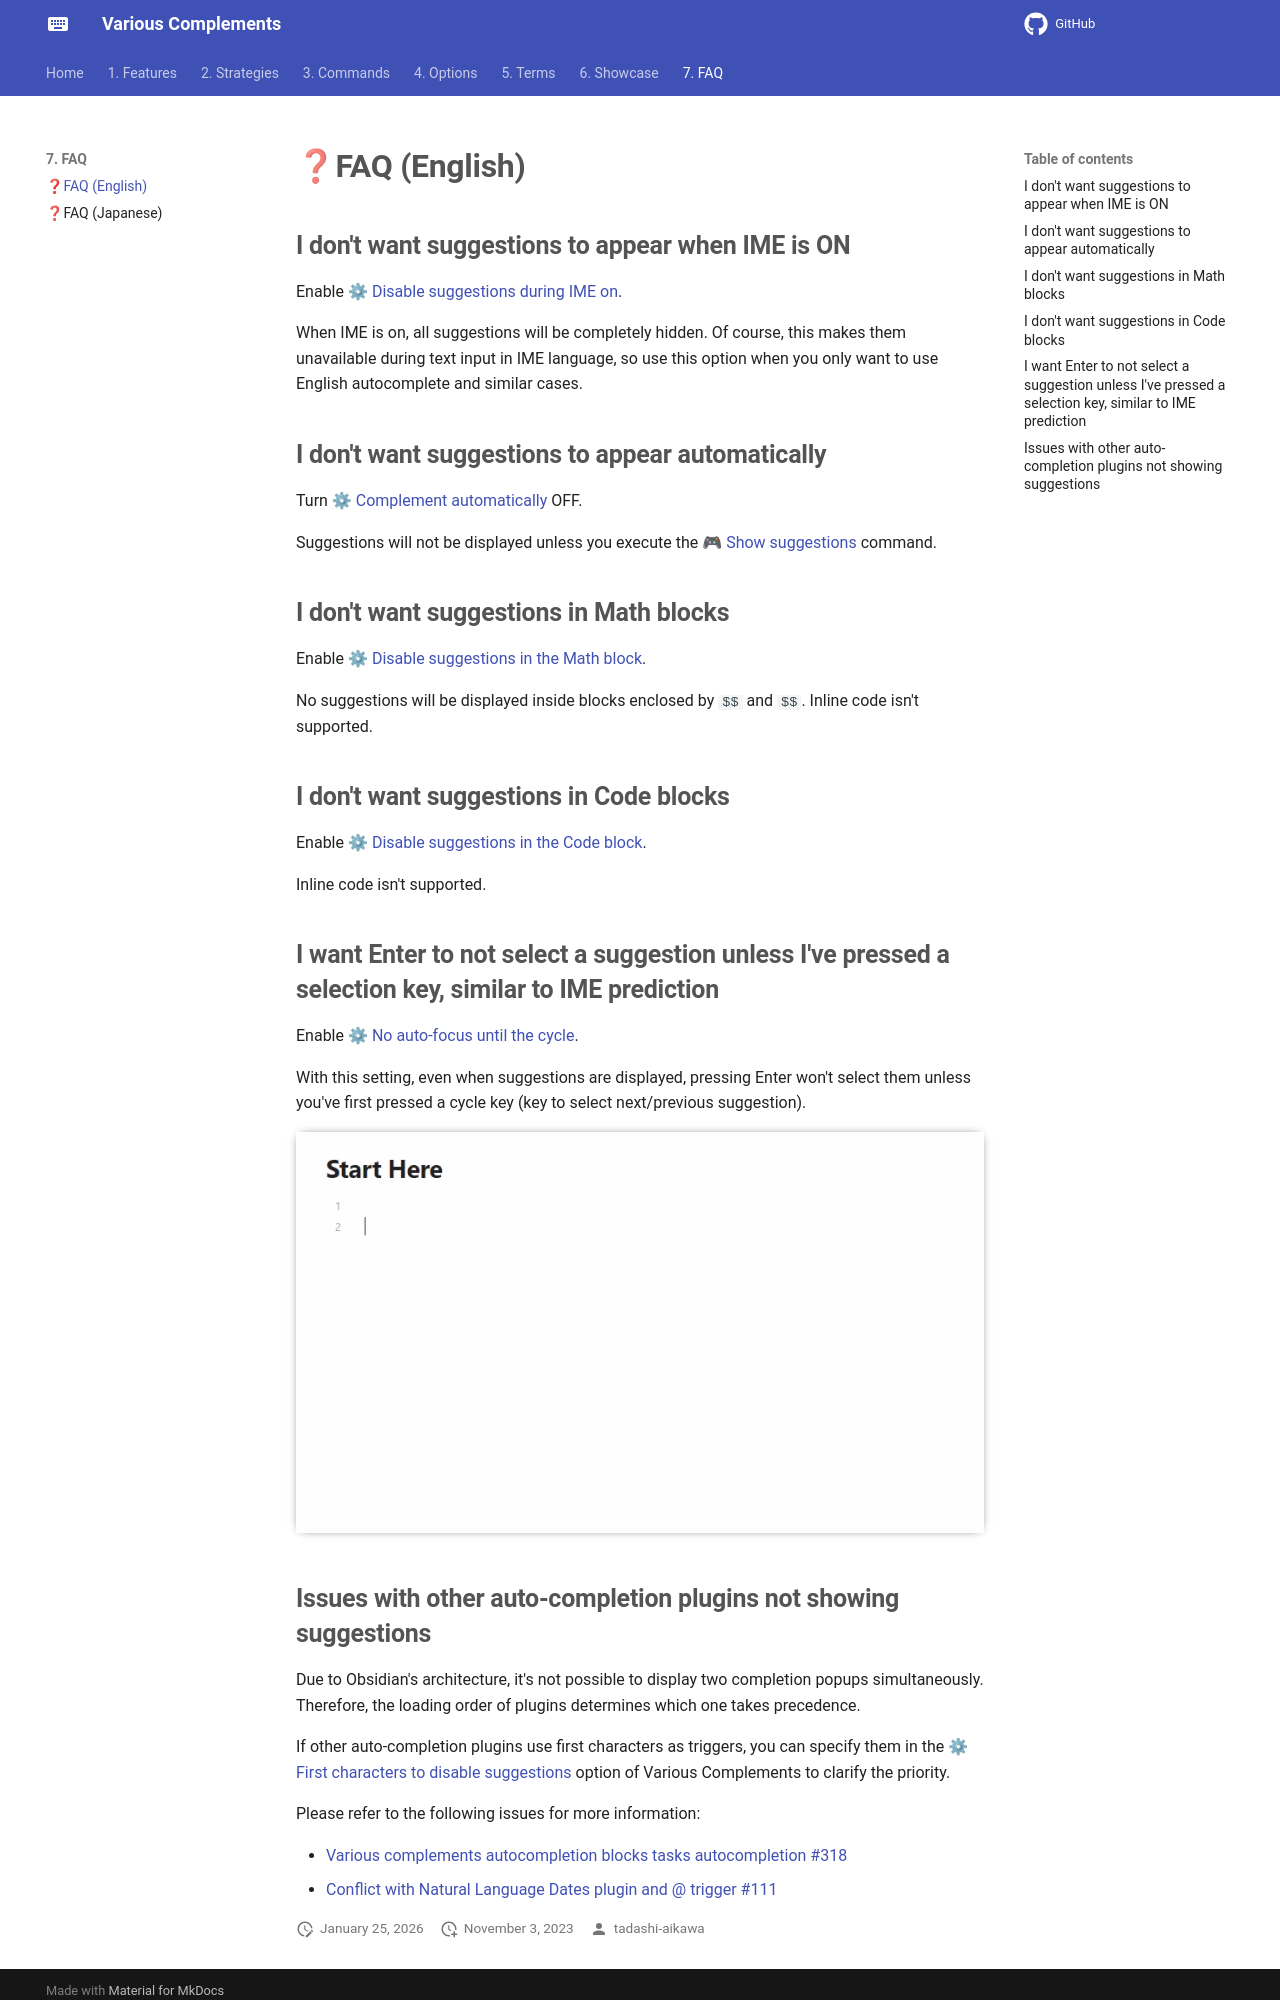

repository: tadashi-aikawa/docs-obsidian-various-complements-plugin · page: 7. FAQ/❓FAQ (English)/index.html · generator: mkdocs

---
created: 2025-09-27 23:02
updated: 2025-12-24 06:27
---
## I don't want suggestions to appear when IME is ON

Enable [[⚙ Disable suggestions during IME on]].

When IME is on, all suggestions will be completely hidden. Of course, this makes them unavailable during text input in IME language, so use this option when you only want to use English autocomplete and similar cases.


## I don't want suggestions to appear automatically

Turn [[⚙ Complement automatically]] OFF.

Suggestions will not be displayed unless you execute the [[🎮 Show suggestions]] command.


## I don't want suggestions in Math blocks

Enable [[⚙ Disable suggestions in the Math block]].

No suggestions will be displayed inside blocks enclosed by `$$` and `$$`. Inline code isn't supported.


## I don't want suggestions in Code blocks

Enable [[⚙ Disable suggestions in the Code block]].

Inline code isn't supported.


## I want Enter to not select a suggestion unless I've pressed a selection key, similar to IME prediction

Enable [[⚙ No auto-focus until the cycle]].

With this setting, even when suggestions are displayed, pressing Enter won't select them unless you've first pressed a cycle key (key to select next/previous suggestion).

![[no-auto-focus-until-the-cycle-on.gif|frame]]
